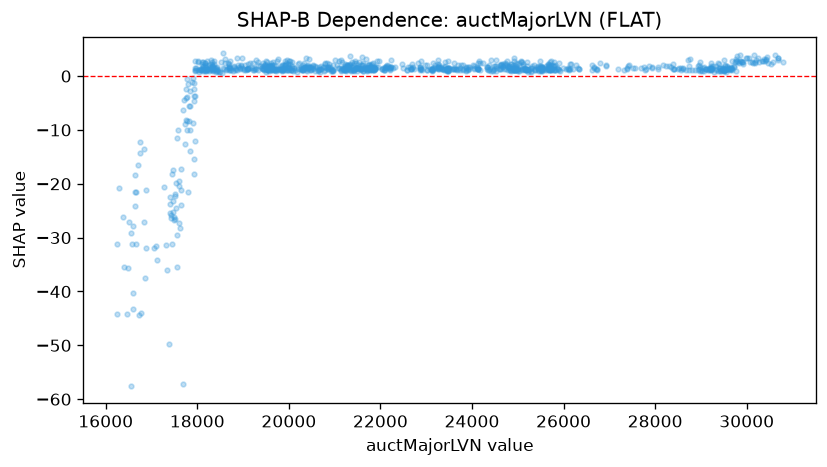

Values plotted in this chart, from the file beside it:
feature_value, shap_value
16560, -57.61
16550, -29.07
16517, -27.15
16483, -35.61
16370, -26.19
16392, -35.41
16291, -20.77
16238, -31.22
16255, -44.09
16469, -44.25
16591, -27.8
16659, -21.59
16636, -18.31
16630, -24.2
16595, -40.29
16605, -43.33
16643, -21.46
16872, -21.15
16825, -13.58
16767, -43.91
16756, -14.34
16756, -12.32
16730, -44.31
16668, -31.26
16580, -31.18
16714, -16.51
16868, -37.57
17412, -25.42
17415, -26.34
17512, -22.19
17531, -19.92
17465, -25.27
17447, -18.26
17496, -26.15
17402, -23.83
17474, -17.44
17436, -25.73
17548, -11.5
17608, -19.57
17524, -26.57
17510, -21.98
17534, -24.44
17643, -17.25
17617, -28.12
17576, -9.927
17773, -3.887
17760, -4.019
17759, -2.319
17849, -2.848
17815, -8.389
17959, 1.438
17932, -15.44
17829, -5.627
17736, -8.94
17840, -5.63
17907, -8.623
17924, -1.34
17949, -3.648
17714, -4.496
17977, 1.5
... 975 more rows
